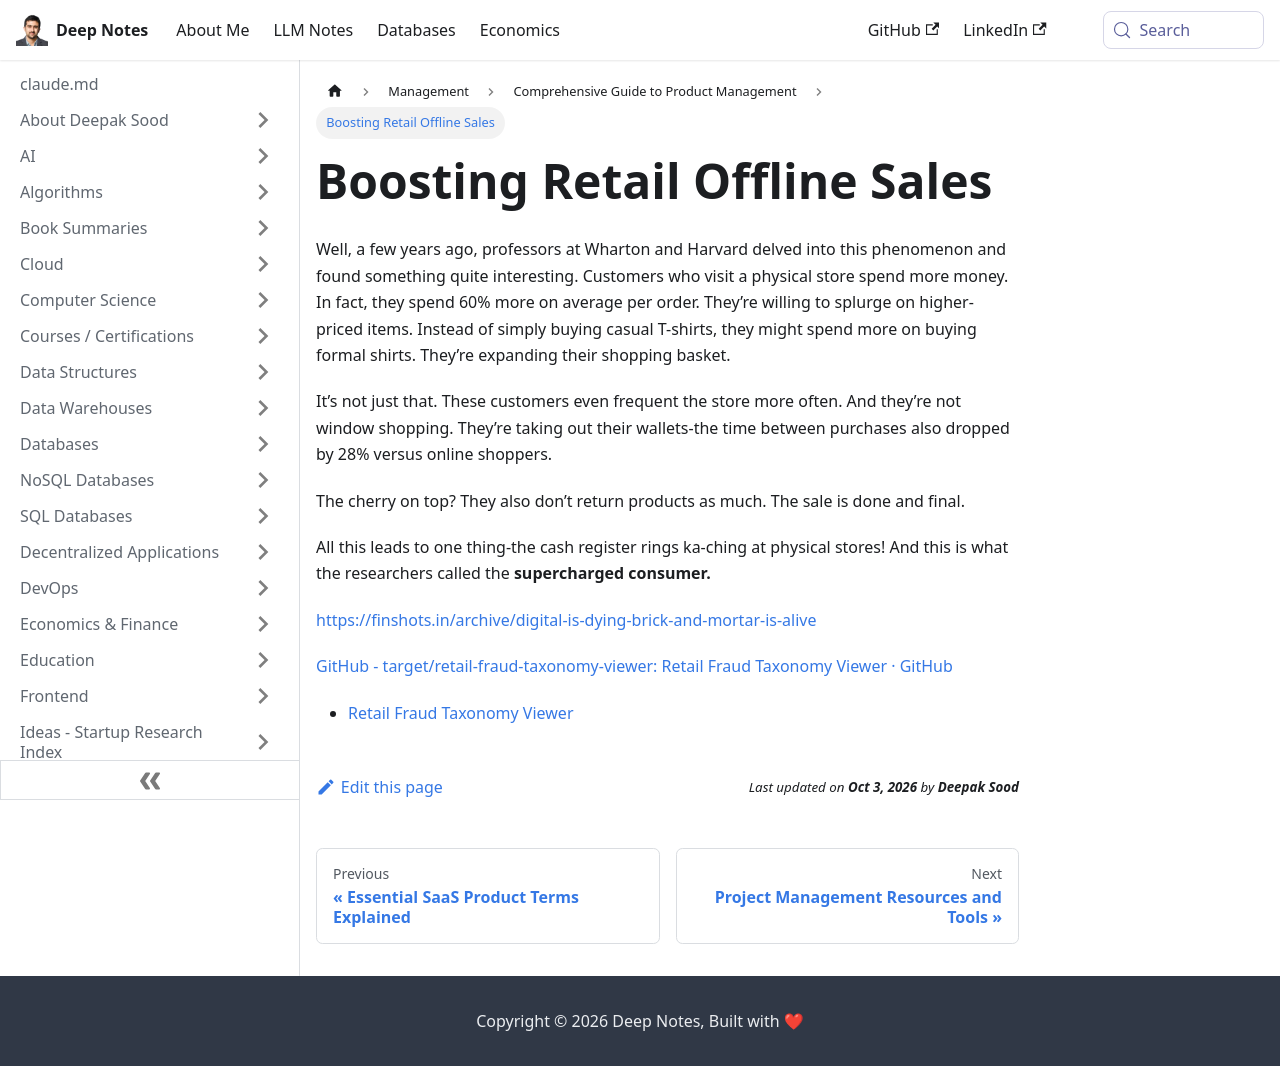

repository: deepaksood619/deepaksood619.github.io · page: management/product-management/retail-offline-sales/index.html · generator: docusaurus

---
slug: /management/product-management/retail-offline-sales
title: Boosting Retail Offline Sales
description: Discover how in-store shoppers spend 60% more and visit more frequently, enhancing your retail sales strategy.
created: 2023-03-05
updated: 2026-10-03
---
Well, a few years ago, professors at Wharton and Harvard delved into this phenomenon and found something quite interesting. Customers who visit a physical store spend more money. In fact, they spend 60% more on average per order. They’re willing to splurge on higher-priced items. Instead of simply buying casual T-shirts, they might spend more on buying formal shirts. They’re expanding their shopping basket.

It’s not just that. These customers even frequent the store more often. And they’re not window shopping. They’re taking out their wallets-the time between purchases also dropped by 28% versus online shoppers.

The cherry on top? They also don’t return products as much. The sale is done and final.

All this leads to one thing-the cash register rings ka-ching at physical stores! And this is what the researchers called the **supercharged consumer.**

https://finshots.in/archive/digital-is-dying-brick-and-mortar-is-alive

[GitHub - target/retail-fraud-taxonomy-viewer: Retail Fraud Taxonomy Viewer · GitHub](https://github.com/target/retail-fraud-taxonomy-viewer)

- [Retail Fraud Taxonomy Viewer](https://target.github.io/retail-fraud-taxonomy-viewer/)
